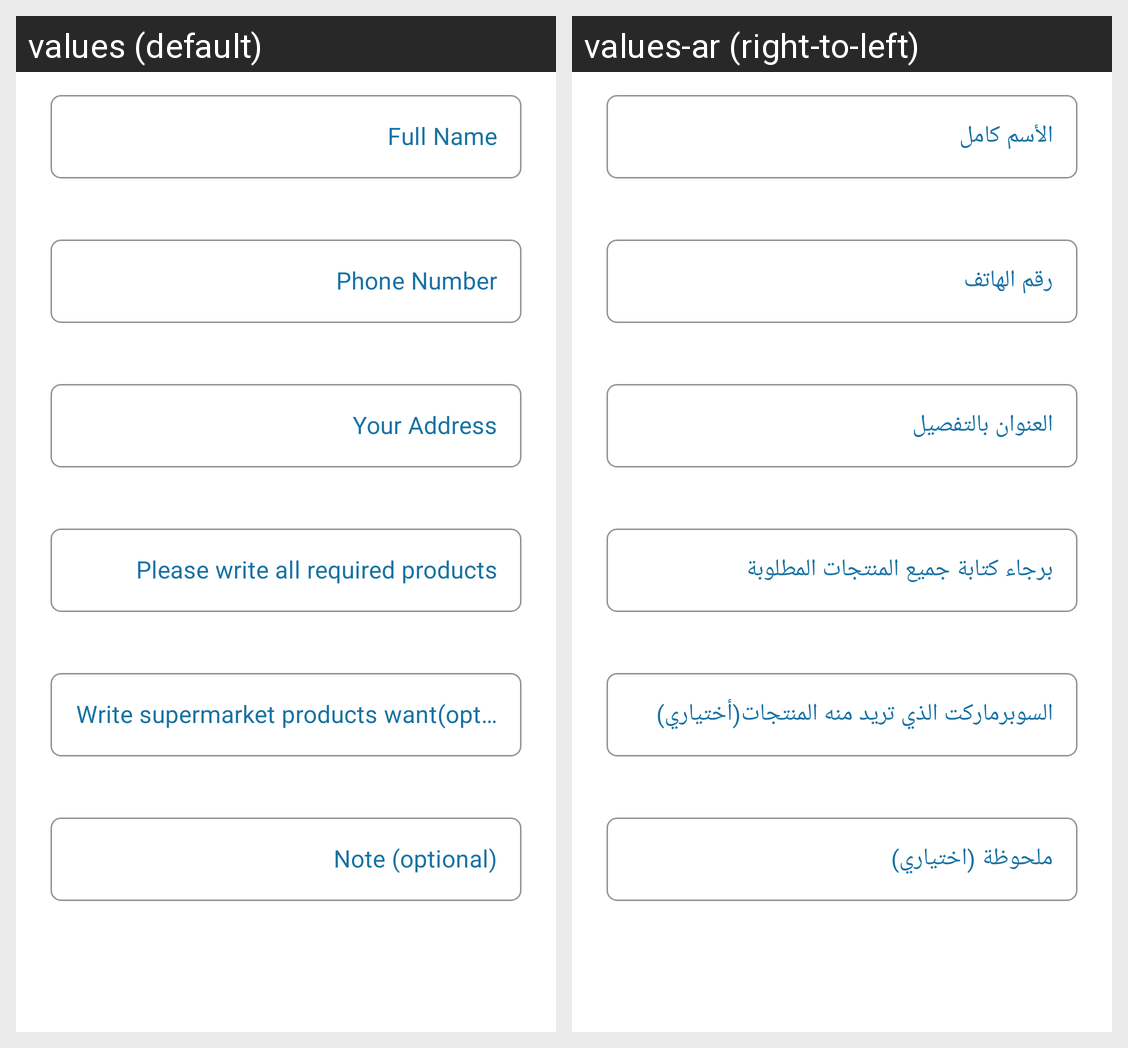

The same Android screen rendered under two of its app's locales, left to right. List the strings drawn on it with the default value and each locale's translation.
Android screen res/layout/activity_super_market_product.xml rendered under 2 locales, left to right: values (default), values-ar (right-to-left). Device: Nexus 5 (rendered at 1080×1920; each locale shown at half size, 540×960, under a caption strip naming it); theme AppTheme.
Strings drawn on this screen, with the default value and each locale's value (text and hints the layout hard-codes, and strings that could not be matched under every locale, appear in the picture but are not listed):

full_name
  values: Full Name
  values-ar: الأسم كامل

phone_number
  values: Phone Number
  values-ar: رقم الهاتف

your_address
  values: Your Address
  values-ar: العنوان بالتفصيل

kind_product
  values: Please write all required products
  values-ar: برجاء كتابة جميع المنتجات المطلوبة

name_supermarket
  values: Write supermarket products want(optional)
  values-ar: السوبرماركت الذي تريد منه المنتجات(أختياري)

note
  values: Note (optional)
  values-ar: ملحوظة (اختياري)
